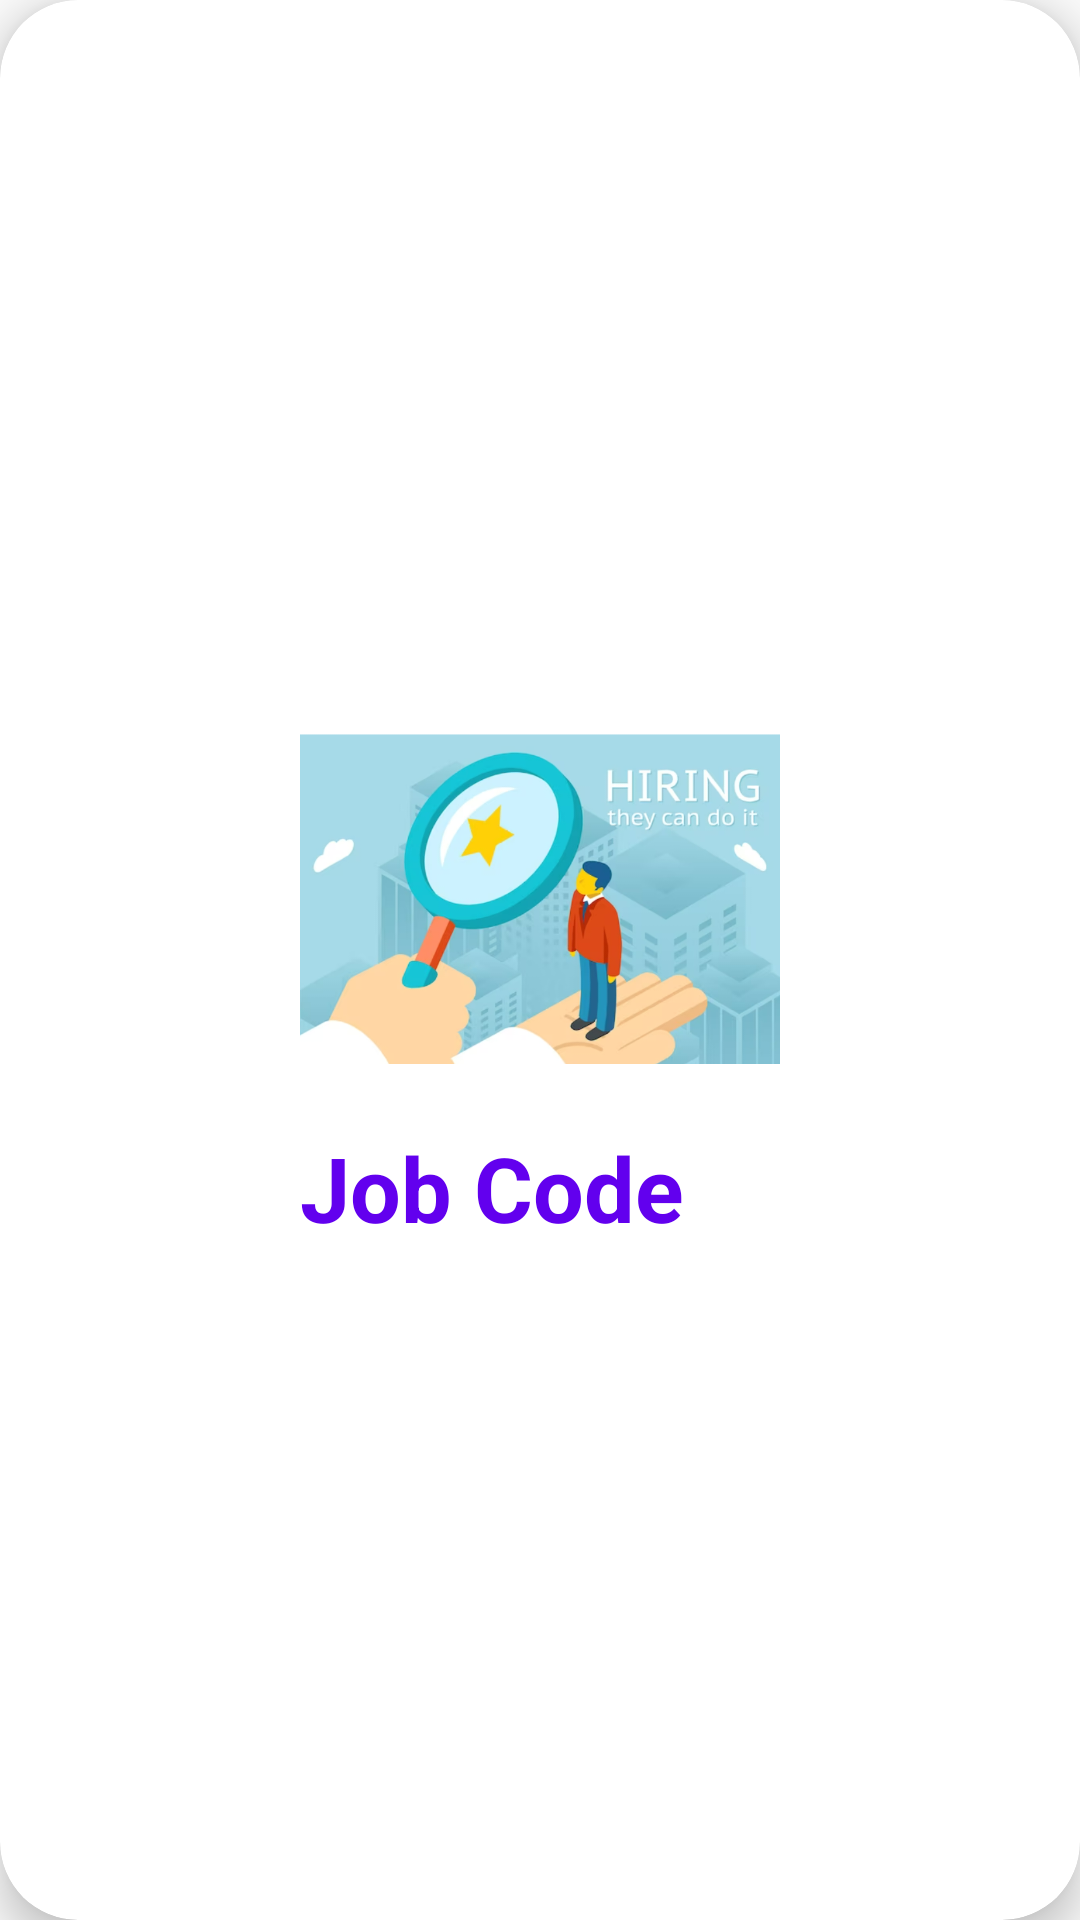

Reconstruct the res/layout file that produces this screen, plus the resources it refers to.
<!-- AndroidManifest.xml: application theme Theme.JobSpot -->
<!-- res/layout/job_list_item.xml -->
<?xml version="1.0" encoding="utf-8"?>
<androidx.cardview.widget.CardView xmlns:android="http://schemas.android.com/apk/res/android"
    android:layout_width="match_parent"
    android:layout_height="220dp"
    xmlns:app="http://schemas.android.com/apk/res-auto"
    app:cardElevation="8dp"
    app:cardCornerRadius="26dp"
    android:layout_margin="8dp">

    <LinearLayout
        android:layout_width="wrap_content"
        android:layout_height="wrap_content"
        android:background="@drawable/back"/>

    <LinearLayout

        android:layout_width="wrap_content"
        android:layout_height="wrap_content"
        android:layout_gravity="center"
        android:padding="16dp"
        android:gravity="center"
        android:orientation="vertical">

        <ImageView
            android:layout_width="160dp"
            android:layout_height="150dp"
            android:src="@drawable/hire"
            android:layout_marginTop="@dimen/cardview_compat_inset_shadow"
            android:layout_marginBottom="@dimen/cardview_compat_inset_shadow"
            android:layout_gravity="fill_vertical"/>

        <LinearLayout

            android:layout_width="wrap_content"
            android:layout_height="wrap_content"
            android:layout_gravity="center_vertical"
            android:orientation="horizontal">

            <TextView
                android:id="@+id/job_code"
                android:layout_width="wrap_content"
                android:layout_height="wrap_content"
                android:text="Job Code"
                android:layout_gravity="center"
                android:gravity="center"
                android:textColor="@color/purple_500"
                android:textSize="30sp"
                android:textStyle="bold"/>
        </LinearLayout>
    </LinearLayout>

</androidx.cardview.widget.CardView>
<!-- resources referenced by this layout -->
<resources>
  <color name="purple_500">#FF6200EE</color>
  <!-- drawable hire: png bitmap (drawable-v24, 270061 bytes) -->
  <style name="Theme.JobSpot" parent="Theme.AppCompat.Light.NoActionBar">
          
          <item name="colorPrimary">@color/purple_500</item>
          <item name="colorPrimaryVariant">@color/purple_700</item>
          <item name="colorOnPrimary">@color/white</item>
          
          <item name="colorSecondary">@color/teal_200</item>
          <item name="colorSecondaryVariant">@color/teal_700</item>
          <item name="colorOnSecondary">@color/black</item>
          
          <item name="android:statusBarColor">?attr/colorPrimaryVariant</item>
          
      </style>
  <color name="purple_700">#FF3700B3</color>
  <color name="white">#FFFFFFFF</color>
  <color name="teal_200">#FF03DAC5</color>
  <color name="teal_700">#FF018786</color>
  <color name="black">#FF000000</color>
</resources>
